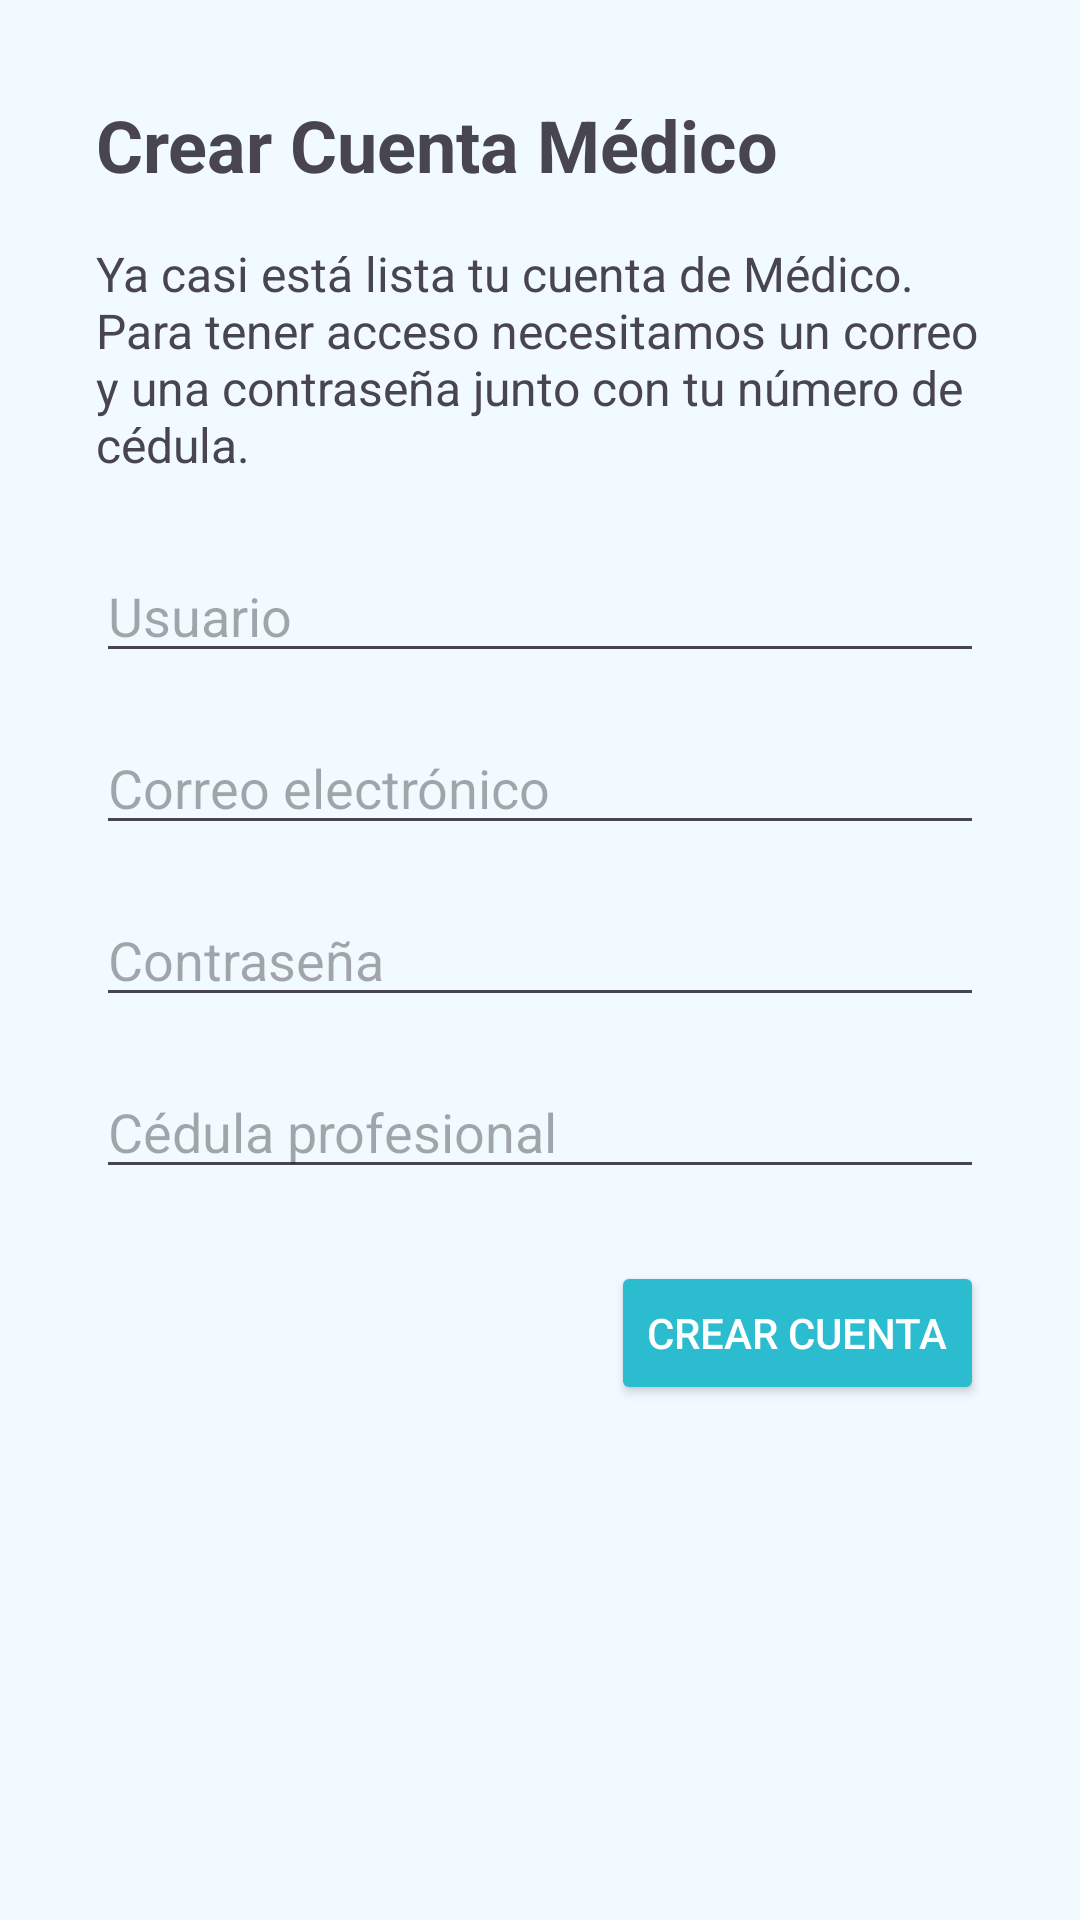

The Android layout XML behind this screen, and the referenced resources:
<!-- AndroidManifest.xml: application theme Theme.CalculadoraDosificadora -->
<!-- res/layout/crear_medico_dos.xml -->
<?xml version="1.0" encoding="utf-8"?>
<ScrollView xmlns:android="http://schemas.android.com/apk/res/android"
    xmlns:app="http://schemas.android.com/apk/res-auto"
    xmlns:tools="http://schemas.android.com/tools"
    android:layout_width="match_parent"
    android:layout_height="match_parent"
    android:background="@color/colorPeach"
    android:padding="16dp"
    tools:context=".VistaMedico.CuentaNueva.CrearMedicoDos">

    <LinearLayout
        android:layout_width="match_parent"
        android:layout_height="wrap_content"
        android:orientation="vertical"
        android:padding="16dp">


        <TextView
            android:id="@+id/title"
            android:layout_width="wrap_content"
            android:layout_height="wrap_content"
            android:layout_marginBottom="16dp"
            android:text="Crear Cuenta Médico"
            android:textSize="24sp"
            android:textStyle="bold" />


        <TextView
            android:id="@+id/welcomeMessage"
            android:layout_width="wrap_content"
            android:layout_height="wrap_content"
            android:layout_marginBottom="24dp"
            android:text="Ya casi está lista tu cuenta de Médico. Para tener acceso necesitamos un correo y una contraseña junto con tu número de cédula."
            android:textSize="16sp" />


        <EditText
            android:id="@+id/etUsuario"
            android:layout_width="match_parent"
            android:layout_height="wrap_content"
            android:layout_marginBottom="16dp"
            android:hint="Usuario"
            android:inputType="text" />


        <EditText
            android:id="@+id/etCorreo"
            android:layout_width="match_parent"
            android:layout_height="wrap_content"
            android:layout_marginBottom="16dp"
            android:hint="Correo electrónico"
            android:inputType="textEmailAddress" />

        <EditText
            android:id="@+id/etContrasenia"
            android:layout_width="match_parent"
            android:layout_height="wrap_content"
            android:layout_marginBottom="16dp"
            android:hint="Contraseña"
            android:inputType="textPassword" />


        <EditText
            android:id="@+id/etCedula"
            android:layout_width="match_parent"
            android:layout_height="wrap_content"
            android:layout_marginBottom="24dp"
            android:hint="Cédula profesional"
            android:inputType="number" />


        <Button
            android:id="@+id/btnCrearCuenta"
            android:layout_width="wrap_content"
            android:layout_height="wrap_content"
            android:layout_gravity="end"
            android:backgroundTint="@color/colorBlueD"
            android:text="CREAR CUENTA"
            android:textColor="@android:color/white" />
    </LinearLayout>
</ScrollView>
<!-- resources referenced by this layout -->
<resources>
  <color name="colorBlueD">#2CBCCF</color>
  <color name="colorPeach">#F1FAFF</color>
  <style name="Theme.CalculadoraDosificadora" parent="Base.Theme.CalculadoraDosificadora" />
  <style name="Base.Theme.CalculadoraDosificadora" parent="Theme.Material3.DayNight.NoActionBar">
          
          
      </style>
</resources>
